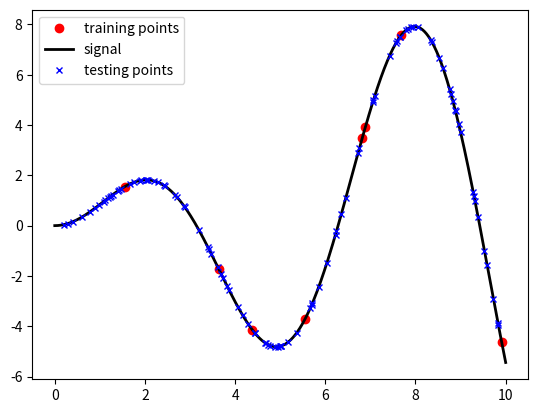

Python code for this plot:

import numpy as np
import matplotlib.pyplot as plt

def f(x):
    """ function to approximate by polynomial interpolation"""
    return x * np.sin(x)

seed = 1234 # set a random seed to replicate results
np.random.seed(seed)

#
n_train_points = 8 # number of training points (use at least 6)
n_test_points = 100 # number of test points

# generate points used to plot
x_plot = np.linspace(0, 10, 1000)

# generate points and keep a subset of them
x = np.linspace(0, 10, 1000)
rng = np.random.RandomState(seed)
rng.shuffle(x)

x_train = np.sort(x[:n_train_points])
x_test = np.sort(x[n_train_points+1:n_train_points+n_test_points+1])

# Calculate the y values for train and test sets:
y_train = f(x_train) # training data
y_test = f(x_test) # test data (unseen)

# create matrix versions of these arrays
X_train = x_train[:, np.newaxis]
X_test = x_test[:, np.newaxis]
X_plot = x_plot[:, np.newaxis]

fig, axs = plt.subplots(1)
# Plot training points
plt.plot(x_train, y_train, 'ro', markersize=6, label="training points")
plt.plot(x_plot, f(x_plot),  color='black', linewidth=2, linestyle='-', label="signal")
# Plot test points
plt.plot(x_test, y_test, 'bx', markersize=5, label="testing points")
plt.legend()

